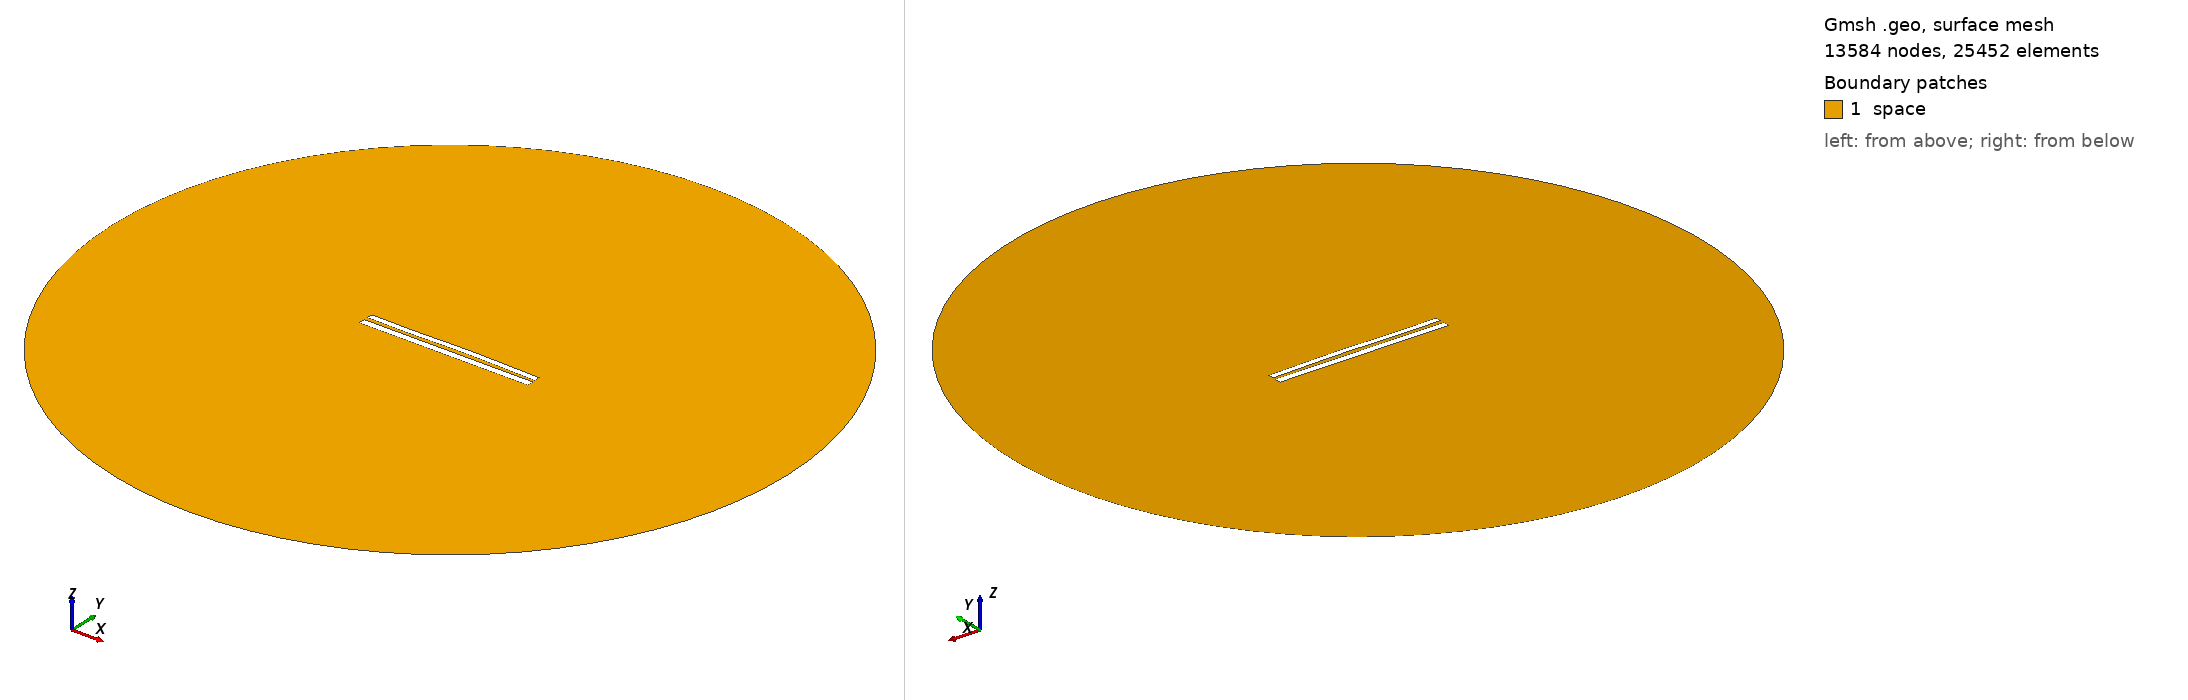

Gmsh geometry script, surface-meshed: 13584 nodes, 25452 surface elements. Boundary patches (legend numbers): 1 space. Left view from above one corner, right view from below the opposite corner. Legend entries are the model's physical surfaces. The drawing asked Gmsh for element sizes between 1% and 20% of the model's largest extent; the script's own settings can give other sizes.

=== 8227.geo (drawn) ===
//---------------------------------------
// Geometry kernel
//---------------------------------------

SetFactory("OpenCASCADE");



//---------------------------------------
// Parameters of the geometry
//---------------------------------------

// Overetch of the upper plate
overetch = 0.25;

// Distance between the plates
distance = 2.25;

// Discretization over the x axis (for the deformation)
nx = 50; 

// Length of the plate
L = 100 - overetch; 

// Number of modes
n = 4; 

// 1st mode coefficient
coeff(1) = -0.15;
beta(1) = 0.596864 * 3.1415926535 / L;

// 2nd mode coefficient
coeff(2) = 0.15;
beta(2) = 1.49418 * 3.1415926535 / L;

// 3rd mode coefficient
coeff(3) = -0.15;
beta(3) = 2.50025 * 3.1415926535 / L;

// 4th mode coefficient
coeff(4) = -0.075;
beta(4) = 3.49999 * 3.1415926535 / L;



//---------------------------------------
// Upper plate (deformed rectangle)
//---------------------------------------

// Coordiantes of the upper plate
xmin = -50;
xmax = 50 - overetch;

// Height of the upper plate
yheight = 4 - 2 * overetch;

// Indexes of the points
UpperID[] = {};
LowerID[] = {};
LeftID[] = {};
RightID[] = {};

// Point index
p = 1;

// Horizontal edges
For i In {1:nx}
    x = xmin + (i-1)*(xmax - xmin)/(nx-1);

    y_bottom = distance / 2 + overetch;
    For j In {1:n}
        C = (Cosh(beta(j)*L) + Cos(beta(j)*L)) / (Sinh(beta(j)*L) + Sin(beta(j)*L));
        y_bottom  = y_bottom + coeff(j) * (Cosh(beta(j)*(x+50)) - Cos(beta(j)*(x+50)) - C * (Sinh(beta(j)*(x+50)) - Sin(beta(j)*(x+50))));
    EndFor

    y_top = y_bottom + yheight;

    Point(p) = {x, y_top, 0, 1.0};
    UpperID[i] = p;
    p = p + 1;

    Point(p) = {x, y_bottom, 0, 1.0};
    LowerID[i] = p;
    p = p + 1;
EndFor

// Create point lists
UpperPts[] = {}; LowerPts[] = {};
For i In {1:nx}
  UpperPts[] += {UpperID[i]};
  LowerPts[] += {LowerID[i]};
EndFor

// Build splines
Spline(1) = {UpperPts[]};
Spline(2) = {LowerPts[]};
Line(3) = {LowerPts[nx-1], UpperPts[nx-1]};
Line(4) = {LowerPts[0], UpperPts[0]};

// Build the plane surface
Curve Loop(1) = {2, 3, -1, -4};
Plane Surface(1) = {1};



//---------------------------------------
// Lower plate (rectangle)
//---------------------------------------

// Vertices
Point(1001) = {-50, -1, 0, 1.0};
Point(1002) = { 50, -1, 0, 1.0};
Point(1003) = { 50,  -5, 0, 1.0};
Point(1004) = {-50,  -5, 0, 1.0};

// Edges
Line(5) = {1001, 1002};
Line(6) = {1002, 1003};
Line(7) = {1003, 1004};
Line(8) = {1004, 1001};

// Plane surface
Line Loop(2) = {5, 6, 7, 8};
Plane Surface(2) = {2}; 



//---------------------------------------
// Outer (fictious) boundary
//---------------------------------------

// Points
Point(1005) = {0, 0, 0};       // Center
Point(1006) = {200, 0, 0};     // Start point
Point(1007) = {0, 200, 0};     // 90 degrees
Point(1008) = {-200, 0, 0};    // 180 degrees
Point(1009) = {0, -200, 0};    // 270 degrees

// Circle arcs (each needs start, center, end)
Circle(9) = {1006, 1005, 1007};
Circle(10) = {1007, 1005, 1008};
Circle(11) = {1008, 1005, 1009};
Circle(12) = {1009, 1005, 1006};

// Plane surface for the entire domain
Curve Loop(3) = {9, 10, 11, 12};
Surface(3) = {3};

// Subtract the plates from the whole domain to obtain the actual domain where we want to solve the equations
BooleanDifference{ Surface{3}; Delete; }{ Surface{1}; Surface{2}; Delete; }




//---------------------------------------
// Transfinite Lines/Curves
//---------------------------------------

// Set the number of points on the boundaries
r = 7;

// Plates
Transfinite Curve {1, 2} = 50*r Using Progression 1;
Transfinite Curve {3, 4} = 2*r Using Progression 1;
Transfinite Line {5, 7} = 50*r Using Progression 1;
Transfinite Line {6, 8} = 2*r Using Progression 1;

// Outer boundary
Transfinite Line {9, 10, 11, 12} = 20 Using Progression 1;



//---------------------------------------
// Physical groups
//---------------------------------------                

// Physical curves (boundaries)
Physical Line("force_segment", 10) = {2};
Physical Line("upper_plate", 11) = {1, 3, 4};
Physical Line("lower_plate", 12) = {5, 6, 7, 8};
Physical Line("boundary", 20) = {9, 10, 11, 12};

// Physical Surfaces
Physical Surface("space", 30) = {3};



//---------------------------------------
// 6. Generate the Mesh
//---------------------------------------

// 2D mesh generation
Mesh 2;
